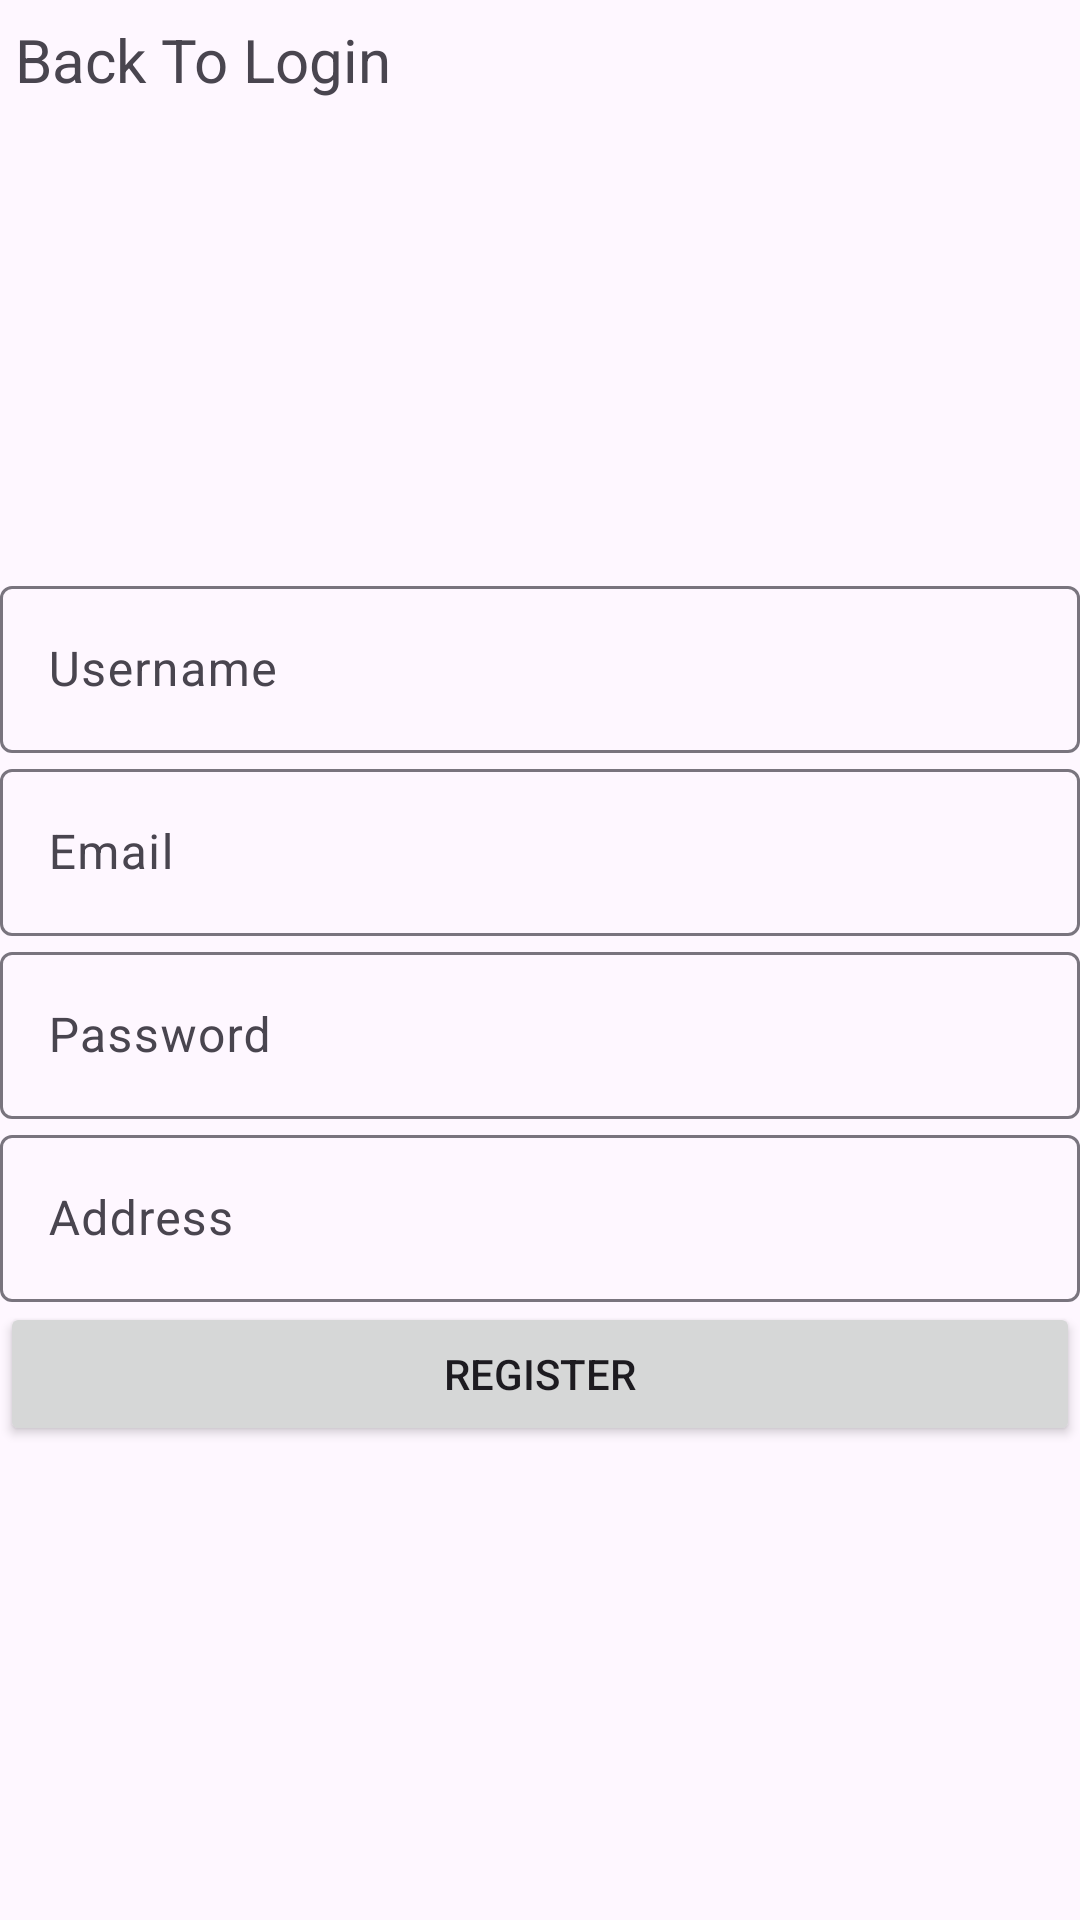

Write the Android layout XML for this screen, with the resource values it uses.
<!-- AndroidManifest.xml: application theme Theme.Asm2Client -->
<!-- res/layout/activity_signup.xml -->
<?xml version="1.0" encoding="utf-8"?>
<LinearLayout xmlns:android="http://schemas.android.com/apk/res/android"
    xmlns:tools="http://schemas.android.com/tools"
    android:id="@+id/main"
    android:layout_width="match_parent"
    android:layout_height="match_parent"
    android:orientation="vertical"
    tools:context=".SignupActivity">
    <TextView
        android:id="@+id/tv_back_to_login"
        android:layout_width="match_parent"
        android:layout_height="40dp"
        android:textSize="20dp"
        android:gravity="center|start"
        android:drawableLeft="@drawable/arrow_back_24px"
        android:text=" Back To Login"/>
    <LinearLayout
        android:orientation="vertical"
        android:gravity="center"
        android:layout_width="match_parent"
        android:layout_height="wrap_content">
        <ImageView
            android:id="@+id/img_register_avatar"
            android:layout_width="150dp"
            android:layout_height="150dp"
            android:src="@drawable/image_search_24px" />

        <com.google.android.material.textfield.TextInputLayout
            android:id="@+id/ed_register_username"
            android:layout_width="match_parent"
            android:layout_height="wrap_content"
            android:hint="Username">

            <com.google.android.material.textfield.TextInputEditText
                android:layout_width="match_parent"
                android:layout_height="match_parent" />
        </com.google.android.material.textfield.TextInputLayout>

        <com.google.android.material.textfield.TextInputLayout
            android:id="@+id/ed_register_email"
            android:layout_width="match_parent"
            android:layout_height="wrap_content"
            android:hint="Email">

            <com.google.android.material.textfield.TextInputEditText
                android:layout_width="match_parent"
                android:layout_height="match_parent" />
        </com.google.android.material.textfield.TextInputLayout>

        <com.google.android.material.textfield.TextInputLayout
            android:id="@+id/ed_register_password"
            android:layout_width="match_parent"
            android:layout_height="wrap_content"
            android:hint="Password">

            <com.google.android.material.textfield.TextInputEditText
                android:layout_width="match_parent"
                android:layout_height="match_parent" />
        </com.google.android.material.textfield.TextInputLayout>

        <com.google.android.material.textfield.TextInputLayout
            android:id="@+id/ed_register_address"
            android:layout_width="match_parent"
            android:layout_height="wrap_content"
            android:hint="Address">

            <com.google.android.material.textfield.TextInputEditText
                android:layout_width="match_parent"
                android:layout_height="match_parent" />
        </com.google.android.material.textfield.TextInputLayout>

        <Button
            android:id="@+id/btn_register"
            android:layout_width="match_parent"
            android:layout_height="wrap_content"
            android:text="Register" />
    </LinearLayout>

</LinearLayout>
<!-- resources referenced by this layout -->
<resources>
  <style name="Theme.Asm2Client" parent="Base.Theme.Asm2Client" />
  <style name="Base.Theme.Asm2Client" parent="Theme.Material3.DayNight.NoActionBar">
          
          
      </style>
</resources>
